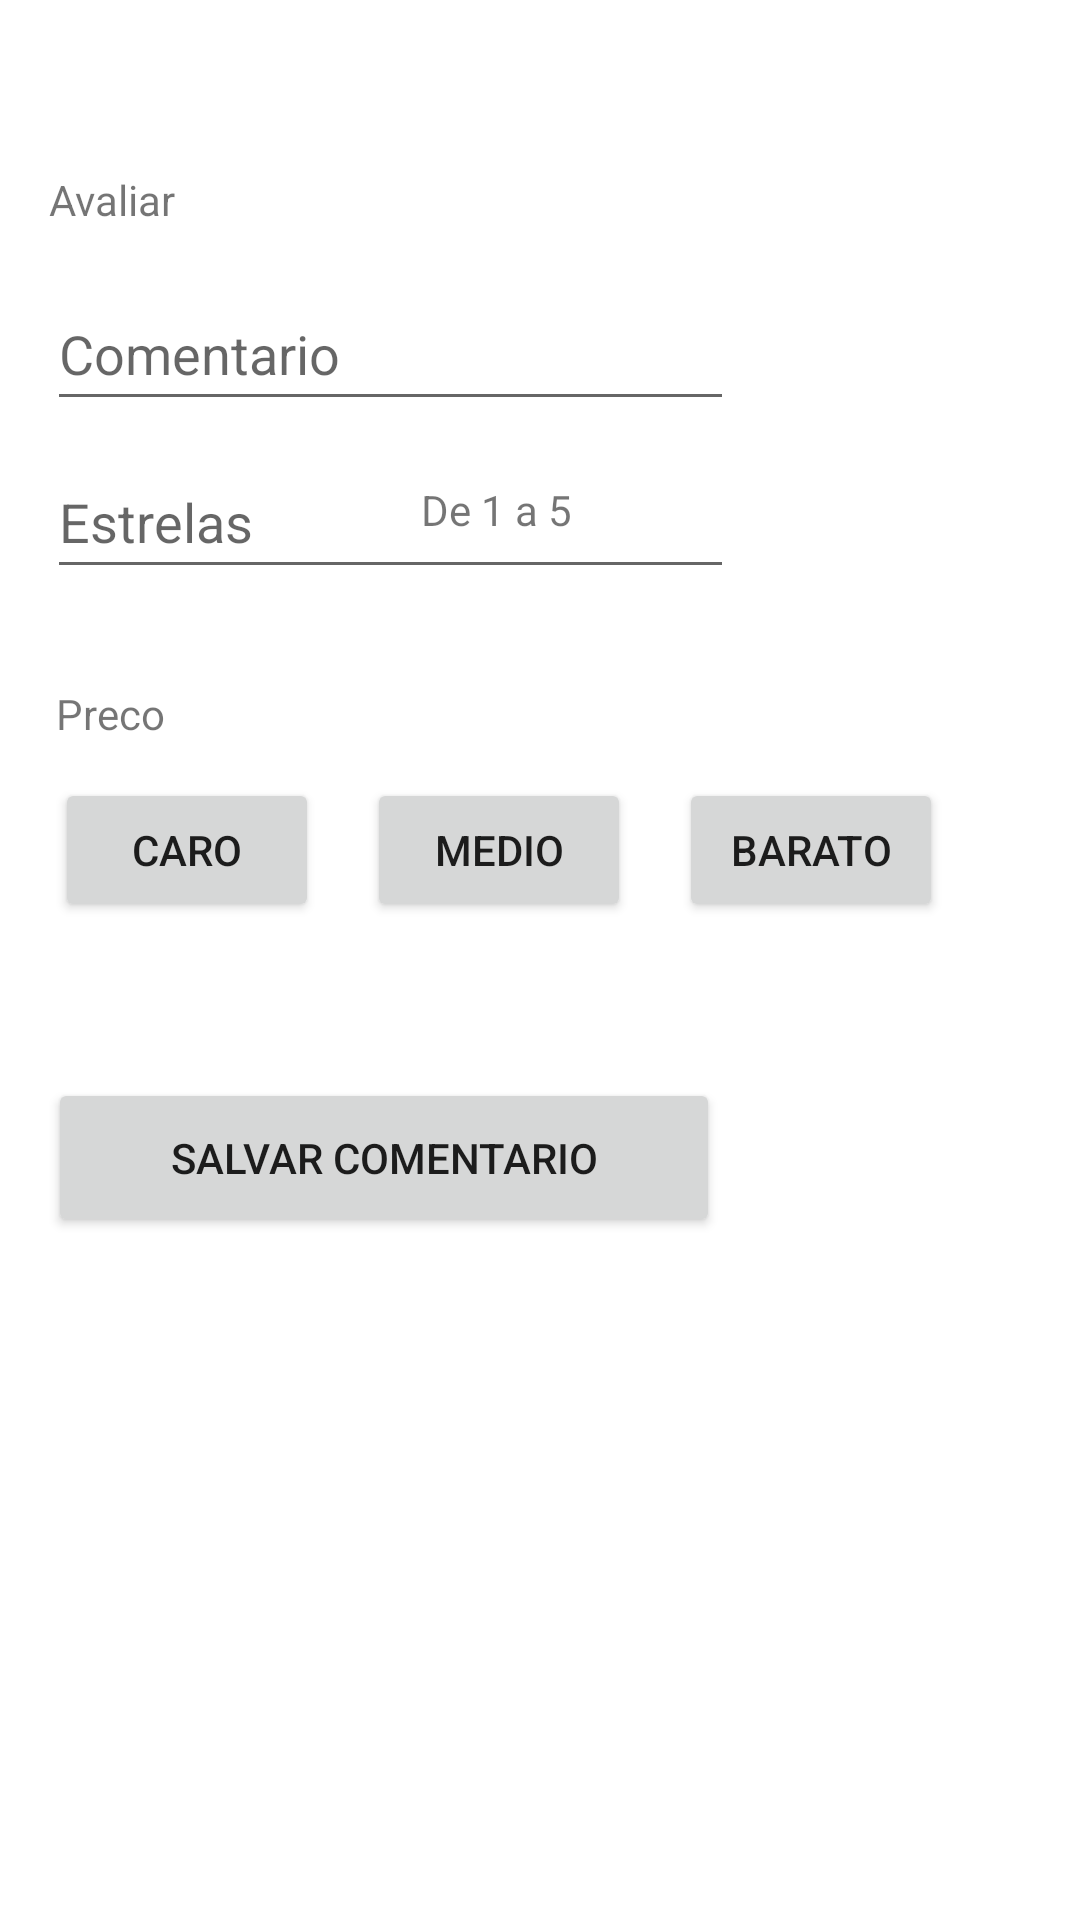

The Android layout XML behind this screen, and the referenced resources:
<!-- AndroidManifest.xml: application theme Theme.GoOutBraga -->
<!-- res/layout/activity_avaliar.xml -->
<?xml version="1.0" encoding="utf-8"?>
<androidx.constraintlayout.widget.ConstraintLayout xmlns:android="http://schemas.android.com/apk/res/android"
    xmlns:app="http://schemas.android.com/apk/res-auto"
    xmlns:tools="http://schemas.android.com/tools"
    android:layout_width="match_parent"
    android:layout_height="match_parent"
    tools:context=".ui.AvaliarActivity">

    <EditText
        android:id="@+id/etComent"
        android:layout_width="229dp"
        android:layout_height="48dp"
        android:ems="10"
        android:hint="Comentario"
        android:inputType="textPersonName"
        app:layout_constraintBottom_toBottomOf="parent"
        app:layout_constraintEnd_toEndOf="parent"
        app:layout_constraintHorizontal_bias="0.12"
        app:layout_constraintStart_toStartOf="parent"
        app:layout_constraintTop_toTopOf="parent"
        app:layout_constraintVertical_bias="0.156" />

    <TextView
        android:id="@+id/textView14"
        android:layout_width="210dp"
        android:layout_height="26dp"
        android:text="Avaliar"
        app:layout_constraintBottom_toBottomOf="parent"
        app:layout_constraintEnd_toEndOf="parent"
        app:layout_constraintHorizontal_bias="0.109"
        app:layout_constraintStart_toStartOf="parent"
        app:layout_constraintTop_toTopOf="parent"
        app:layout_constraintVertical_bias="0.093" />

    <EditText
        android:id="@+id/etEstrelas"
        android:layout_width="229dp"
        android:layout_height="48dp"
        android:layout_marginTop="8dp"
        android:ems="10"
        android:hint="Estrelas"
        android:inputType="textPersonName"
        app:layout_constraintEnd_toEndOf="parent"
        app:layout_constraintHorizontal_bias="0.12"
        app:layout_constraintStart_toStartOf="parent"
        app:layout_constraintTop_toBottomOf="@+id/etComent" />

    <Button
        android:id="@+id/btEnviarComentario"
        android:layout_width="224dp"
        android:layout_height="53dp"
        android:layout_marginTop="52dp"
        android:text="salvar comentario"
        app:layout_constraintEnd_toEndOf="parent"
        app:layout_constraintHorizontal_bias="0.117"
        app:layout_constraintStart_toStartOf="parent"
        app:layout_constraintTop_toBottomOf="@+id/btMedio" />

    <Button
        android:id="@+id/btCaro"
        android:layout_width="wrap_content"
        android:layout_height="wrap_content"
        android:layout_marginTop="12dp"
        android:text="Caro"
        app:layout_constraintEnd_toEndOf="parent"
        app:layout_constraintHorizontal_bias="0.068"
        app:layout_constraintStart_toStartOf="parent"
        app:layout_constraintTop_toBottomOf="@+id/textView22" />

    <Button
        android:id="@+id/btMedio"
        android:layout_width="wrap_content"
        android:layout_height="wrap_content"
        android:layout_marginStart="16dp"
        android:layout_marginTop="12dp"
        android:text="medio"
        app:layout_constraintStart_toEndOf="@+id/btCaro"
        app:layout_constraintTop_toBottomOf="@+id/textView22" />

    <Button
        android:id="@+id/btBarato"
        android:layout_width="wrap_content"
        android:layout_height="wrap_content"
        android:layout_marginStart="16dp"
        android:layout_marginTop="12dp"
        android:text="barato"
        app:layout_constraintStart_toEndOf="@+id/btMedio"
        app:layout_constraintTop_toBottomOf="@+id/textView22" />

    <TextView
        android:id="@+id/textView22"
        android:layout_width="wrap_content"
        android:layout_height="wrap_content"
        android:layout_marginTop="32dp"
        android:text="Preco"
        app:layout_constraintEnd_toEndOf="parent"
        app:layout_constraintHorizontal_bias="0.058"
        app:layout_constraintStart_toStartOf="parent"
        app:layout_constraintTop_toBottomOf="@+id/etEstrelas" />

    <TextView
        android:id="@+id/textView23"
        android:layout_width="80dp"
        android:layout_height="22dp"
        android:layout_marginTop="20dp"
        android:text="De 1 a 5"
        app:layout_constraintEnd_toEndOf="parent"
        app:layout_constraintHorizontal_bias="0.501"
        app:layout_constraintStart_toStartOf="parent"
        app:layout_constraintTop_toBottomOf="@+id/etComent" />
</androidx.constraintlayout.widget.ConstraintLayout>
<!-- resources referenced by this layout -->
<resources>
  <style name="Theme.GoOutBraga" parent="Theme.MaterialComponents.DayNight.DarkActionBar">
          
          <item name="colorPrimary">@color/purple_500</item>
          <item name="colorPrimaryVariant">@color/purple_700</item>
          <item name="colorOnPrimary">@color/white</item>
          
          <item name="colorSecondary">@color/teal_200</item>
          <item name="colorSecondaryVariant">@color/teal_700</item>
          <item name="colorOnSecondary">@color/black</item>
          
          <item name="android:statusBarColor" tools:targetApi="l">?attr/colorPrimaryVariant</item>
          
      </style>
  <!-- not gathered from this repository: default colours our renderer supplied (Android Studio template values) -->
  <color name="purple_500">#FF6200EE</color>
  <color name="purple_700">#FF3700B3</color>
  <color name="teal_200">#FF03DAC5</color>
  <color name="teal_700">#FF018786</color>
  <color name="black">#FF000000</color>
  <color name="white">#FFFFFFFF</color>
</resources>
